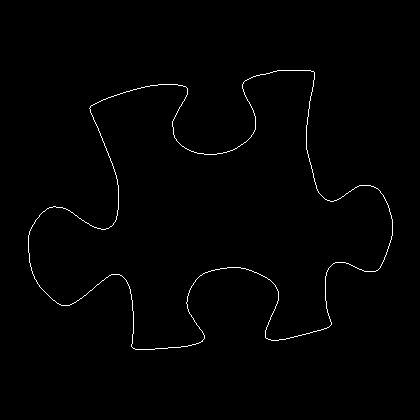

The data file committed next to this chart (first rows):
28, 235
28, 236
28, 237
28, 238
28, 239
28, 240
28, 241
28, 242
28, 243
28, 244
28, 245
28, 246
28, 247
28, 248
28, 249
28, 250
28, 251
28, 252
29, 253
29, 254
29, 255
29, 256
29, 257
29, 258
29, 259
29, 260
29, 261
29, 262
30, 263
30, 264
30, 265
30, 266
31, 267
31, 268
31, 269
31, 270
32, 271
32, 272
32, 273
33, 274
33, 275
34, 276
34, 277
34, 278
35, 279
36, 280
36, 281
37, 282
37, 283
38, 284
39, 285
39, 286
40, 287
41, 288
42, 289
43, 290
44, 291
45, 292
46, 293
47, 294
48, 295
... 1,400 more rows
